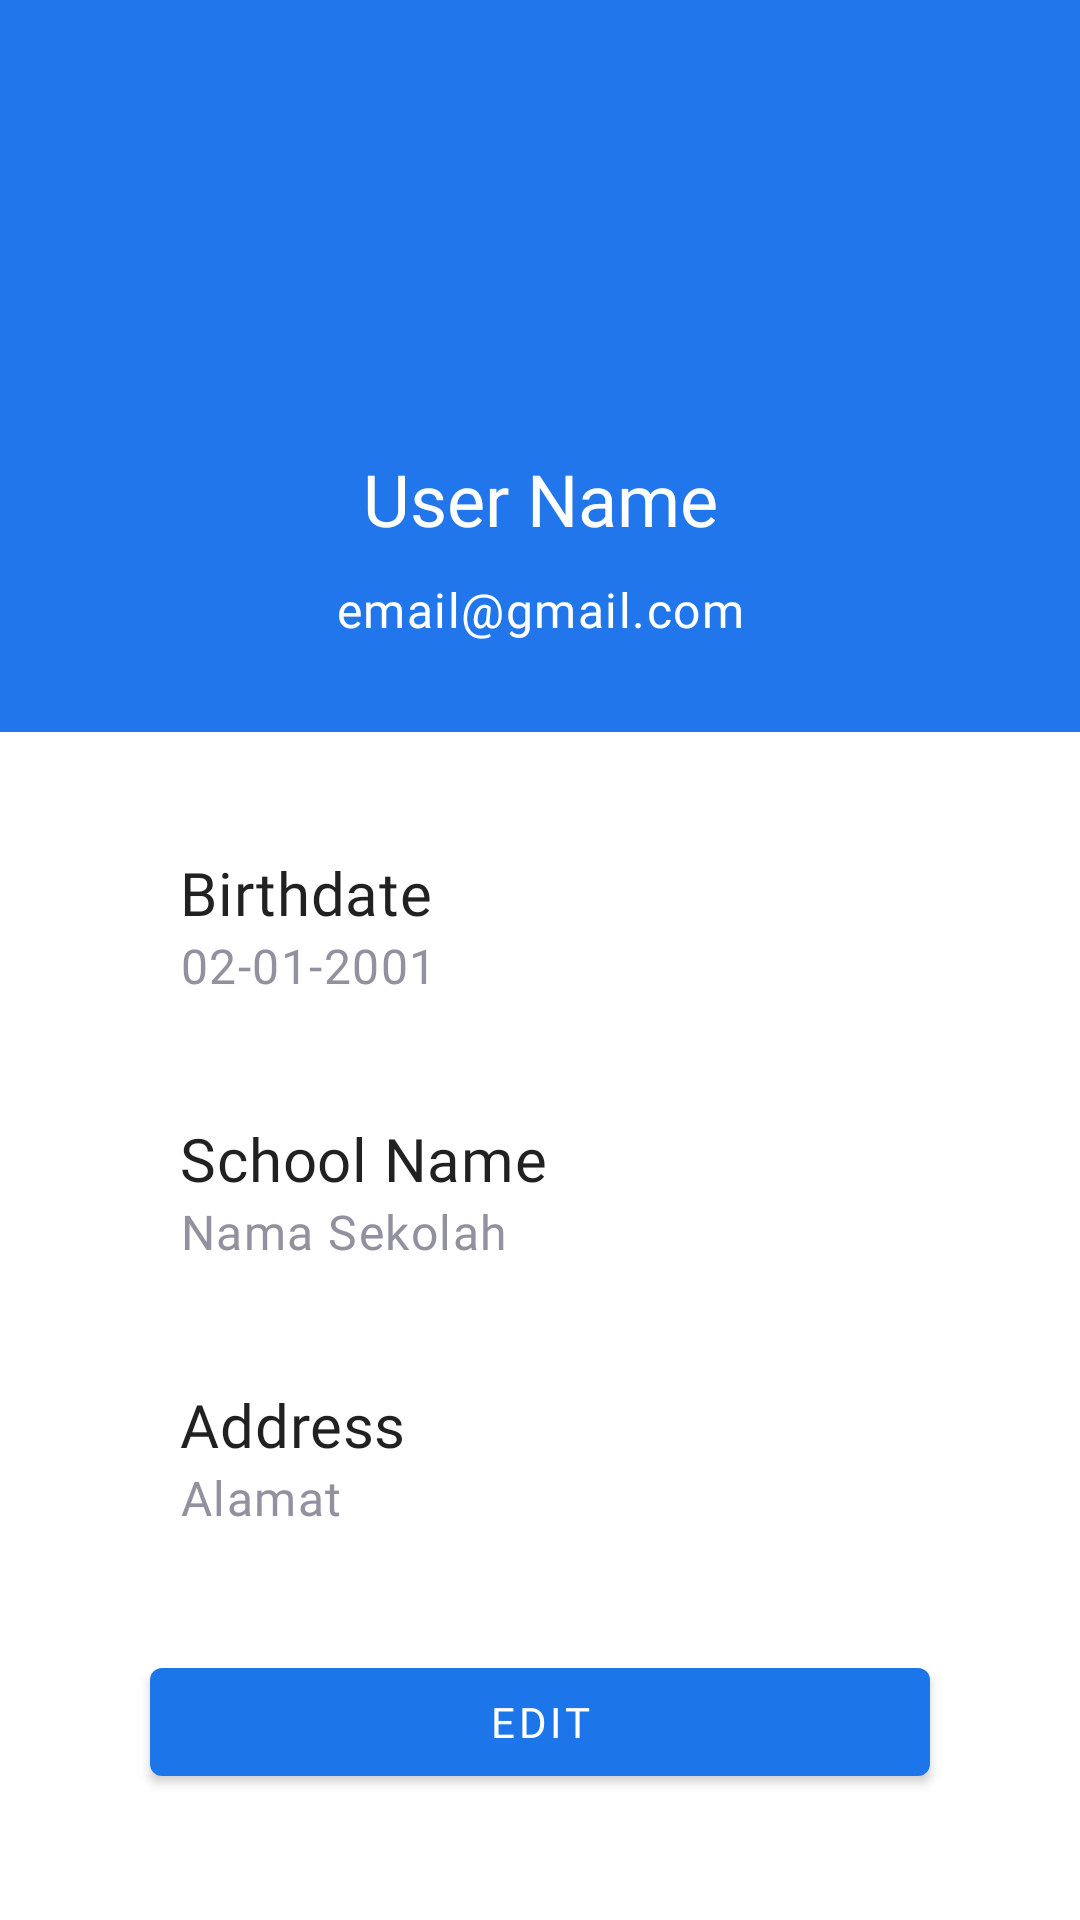

Android layout source for this screen:
<!-- AndroidManifest.xml: application theme Theme.UTS_PBP_D_Kel7 -->
<!-- res/layout/fragment_profile.xml -->
<?xml version="1.0" encoding="utf-8"?>
<LinearLayout
    xmlns:android="http://schemas.android.com/apk/res/android"
    xmlns:app="http://schemas.android.com/apk/res-auto"
    xmlns:tools="http://schemas.android.com/tools"
    android:layout_width="match_parent"
    android:layout_height="match_parent"
    tools:context=".IsiSubBabActivity">

  <androidx.coordinatorlayout.widget.CoordinatorLayout
      android:layout_width="match_parent"
      android:layout_height="match_parent">

    
    <androidx.core.widget.NestedScrollView
        android:layout_width="match_parent"
        android:layout_height="match_parent"
        app:layout_behavior="@string/appbar_scrolling_view_behavior">

      <LinearLayout
          android:layout_width="match_parent"
          android:layout_height="match_parent"
          android:orientation="vertical"
          android:gravity="center">

        <LinearLayout
            android:layout_width="match_parent"
            android:layout_height="wrap_content"
            android:orientation="vertical"
            android:background="@color/secondary_blue"
            android:gravity="center">

            <ImageView
                android:id="@+id/iv_profilePicture"
                android:layout_width="100dp"
                android:layout_height="100dp"
                android:layout_marginTop="30dp"
                android:scaleType="centerCrop"
                android:src="@drawable/no_image"/>

            <TextView
                android:id="@+id/txtFullname"
                android:layout_width="match_parent"
                android:layout_height="wrap_content"
                android:layout_marginStart="60dp"
                android:layout_marginEnd="60dp"
                android:textAlignment="center"
                android:layout_marginTop="20dp"
                android:text="User Name"
                android:textColor="@color/white"
                android:fontFamily="@font/dm_sans_bold"
                android:textAppearance="?attr/textAppearanceHeadline5"/>

            <TextView
                android:id="@+id/txtEmail"
                android:layout_width="match_parent"
                android:layout_height="wrap_content"
                android:layout_marginTop="10dp"
                android:layout_marginBottom="30dp"
                android:textAlignment="center"
                android:text="email@gmail.com"
                android:textColor="@color/white"
                android:fontFamily="@font/dm_sans_medium"
                android:textAppearance="?attr/textAppearanceBody1"/>

        </LinearLayout>

        <LinearLayout
            android:layout_width="match_parent"
            android:layout_height="match_parent"
            android:background="@color/white"
            android:orientation="vertical">

            <LinearLayout
                android:layout_width="match_parent"
                android:layout_height="wrap_content"
                android:layout_marginTop="20dp"
                android:background="@color/white"
                android:orientation="vertical">

              <TextView
                  android:layout_width="match_parent"
                  android:layout_height="wrap_content"
                  android:layout_marginStart="60dp"
                  android:layout_marginEnd="60dp"
                  android:layout_marginTop="20dp"
                  android:text="Birthdate"
                  android:fontFamily="@font/dm_sans_bold"
                  android:textAppearance="?attr/textAppearanceHeadline6"/>

              <TextView
                  android:id="@+id/txtBirthdate"
                  android:layout_width="match_parent"
                  android:layout_height="wrap_content"
                  android:layout_marginStart="60dp"
                  android:layout_marginEnd="60dp"
                  android:layout_marginBottom="20dp"
                  android:fontFamily="@font/dm_sans_medium"
                  android:text="02-01-2001"
                  android:textAppearance="?attr/textAppearanceBody1"
                  android:textColor="@color/grey"/>

            </LinearLayout>

          <LinearLayout
              android:layout_width="match_parent"
              android:layout_height="wrap_content"
              android:background="@color/white"
              android:orientation="vertical">

            <TextView
                android:layout_width="match_parent"
                android:layout_height="wrap_content"
                android:layout_marginStart="60dp"
                android:layout_marginEnd="60dp"
                android:layout_marginTop="20dp"
                android:fontFamily="@font/dm_sans_bold"
                android:text="School Name"
                android:textAppearance="?attr/textAppearanceHeadline6"/>

            <TextView
                android:id="@+id/txtSchoolName"
                android:layout_width="match_parent"
                android:layout_height="wrap_content"
                android:layout_marginStart="60dp"
                android:layout_marginEnd="60dp"
                android:layout_marginBottom="20dp"
                android:fontFamily="@font/dm_sans_medium"
                android:text="Nama Sekolah"
                android:textAppearance="?attr/textAppearanceBody1"
                android:textColor="@color/grey"/>

          </LinearLayout>

          <LinearLayout
              android:layout_width="match_parent"
              android:layout_height="wrap_content"
              android:layout_marginBottom="20dp"
              android:background="@color/white"
              android:orientation="vertical">

            <TextView
                android:layout_width="match_parent"
                android:layout_height="wrap_content"
                android:layout_marginStart="60dp"
                android:layout_marginEnd="60dp"
                android:layout_marginTop="20dp"
                android:fontFamily="@font/dm_sans_bold"
                android:text="Address"
                android:textAppearance="?attr/textAppearanceHeadline6"/>

            <TextView
                android:id="@+id/txtAddress"
                android:layout_width="match_parent"
                android:layout_height="wrap_content"
                android:layout_marginStart="60dp"
                android:layout_marginEnd="60dp"
                android:layout_marginBottom="20dp"
                android:fontFamily="@font/dm_sans_medium"
                android:text="Alamat"
                android:textAppearance="?attr/textAppearanceBody1"
                android:textColor="@color/grey"/>

          </LinearLayout>

        </LinearLayout>

        <com.google.android.material.button.MaterialButton
            android:id="@+id/btnEdit"
            android:layout_width="match_parent"
            android:layout_height="wrap_content"
            android:layout_marginStart="50dp"
            android:layout_marginEnd="50dp"
            android:layout_weight="1"
            android:fontFamily="@font/dm_sans_medium"
            app:backgroundTint="@color/primary_blue"
            android:text="Edit"/>

      </LinearLayout>

      

    </androidx.core.widget.NestedScrollView>

  </androidx.coordinatorlayout.widget.CoordinatorLayout>

</LinearLayout>
<!-- resources referenced by this layout -->
<resources>
  <color name="grey">#91919F</color>
  <color name="primary_blue">#1D75EA</color>
  <color name="secondary_blue">#2076EA</color>
  <color name="white">#FFFFFFFF</color>
  <style name="Theme.UTS_PBP_D_Kel7" parent="Theme.MaterialComponents.DayNight.DarkActionBar">
          
          <item name="colorPrimary">@color/purple_500</item>
          <item name="colorPrimaryVariant">@color/purple_700</item>
          <item name="colorOnPrimary">@color/white</item>
          
          <item name="colorSecondary">@color/teal_200</item>
          <item name="colorSecondaryVariant">@color/teal_700</item>
          <item name="colorOnSecondary">@color/black</item>
          
          <item name="android:statusBarColor" tools:targetApi="l">?attr/colorPrimaryVariant</item>
          
      </style>
  <color name="purple_500">#FF6200EE</color>
  <color name="purple_700">#FF3700B3</color>
  <color name="teal_200">#FF03DAC5</color>
  <color name="teal_700">#FF018786</color>
  <color name="black">#FF000000</color>
</resources>
